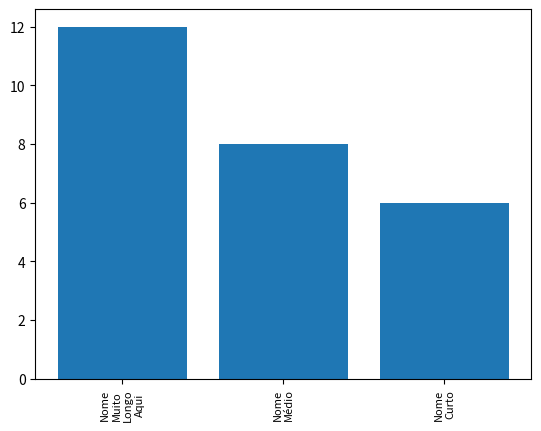

This chart was generated by the following Python code:
import matplotlib.pyplot as plt
import textwrap

# dados de exemplo
x = ["Nome Muito Longo Aqui", "Nome Médio", "Nome Curto"]
y = [12, 8, 6]

# definindo o tamanho máximo do texto
max_chars = 12

# quebrando o texto em várias linhas
x_wrapped = ["\n".join(label.split()) for label in x]

# criando o gráfico
plt.bar(x_wrapped, y)

# configurando o rótulo do eixo x
plt.xticks(rotation=90, fontsize=8)

# exibindo o gráfico
plt.show()
